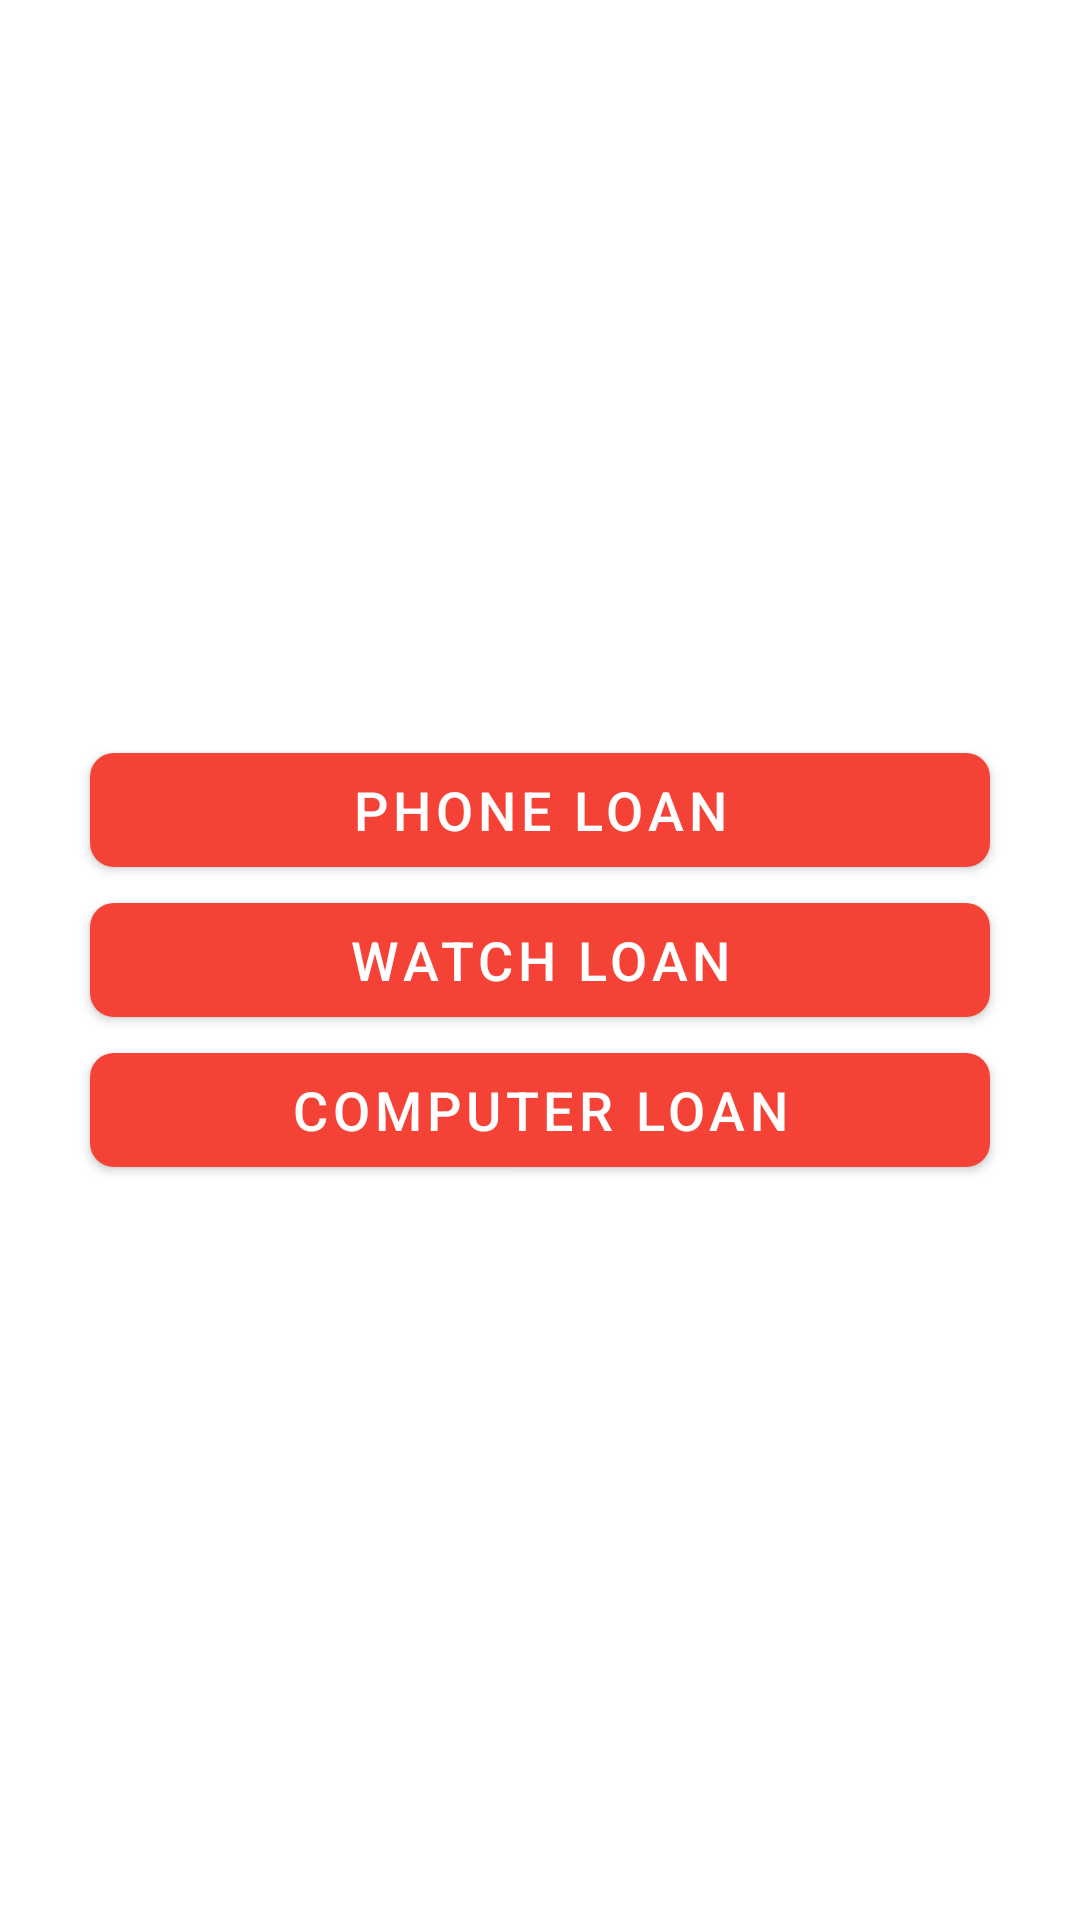

The Android layout XML behind this screen, and the referenced resources:
<!-- AndroidManifest.xml: application theme AppTheme.Clinic -->
<!-- res/layout/activity_main.xml -->
<?xml version="1.0" encoding="utf-8"?>
<androidx.constraintlayout.widget.ConstraintLayout xmlns:android="http://schemas.android.com/apk/res/android"
    xmlns:app="http://schemas.android.com/apk/res-auto"
    xmlns:tools="http://schemas.android.com/tools"
    android:layout_width="match_parent"
    android:layout_height="match_parent"
    tools:context=".ui.MainActivity">

    <com.google.android.material.button.MaterialButton
        android:id="@+id/btnPhoneLoan"
        android:layout_width="0dp"
        android:layout_height="50dp"
        android:layout_marginStart="30dp"
        android:layout_marginEnd="30dp"
        android:gravity="center"
        android:text="@string/phone_loan"
        android:textAlignment="center"
        android:textAllCaps="true"
        android:textColor="@android:color/white"
        android:textSize="18sp"
        app:cornerRadius="8dp"
        app:elevation="8dp"
        app:layout_constraintBottom_toTopOf="@+id/btnWatchLoan"
        app:layout_constraintEnd_toEndOf="parent"
        app:layout_constraintHorizontal_bias="0.5"
        app:layout_constraintStart_toStartOf="parent"
        app:layout_constraintTop_toTopOf="parent"
        app:layout_constraintVertical_chainStyle="packed" />


    <com.google.android.material.button.MaterialButton
        android:id="@+id/btnWatchLoan"
        android:layout_width="0dp"
        android:layout_height="50dp"
        android:layout_marginStart="30dp"
        android:layout_marginEnd="30dp"
        android:gravity="center"
        android:text="@string/watch_loan"
        android:textAlignment="center"
        android:textAllCaps="true"
        android:textColor="@android:color/white"
        android:textSize="18sp"
        app:cornerRadius="8dp"
        app:elevation="8dp"
        app:layout_constraintBottom_toTopOf="@+id/btnComputerLoan"
        app:layout_constraintEnd_toEndOf="parent"
        app:layout_constraintHorizontal_bias="0.5"
        app:layout_constraintStart_toStartOf="parent"
        app:layout_constraintTop_toBottomOf="@+id/btnPhoneLoan" />


    <com.google.android.material.button.MaterialButton
        android:id="@+id/btnComputerLoan"
        android:layout_width="0dp"
        android:layout_height="50dp"
        android:layout_marginStart="30dp"
        android:layout_marginEnd="30dp"
        android:gravity="center"
        android:text="@string/computer_loan"
        android:textAlignment="center"
        android:textAllCaps="true"
        android:textColor="@android:color/white"
        android:textSize="18sp"
        app:cornerRadius="8dp"
        app:elevation="8dp"
        app:layout_constraintBottom_toBottomOf="parent"
        app:layout_constraintEnd_toEndOf="parent"
        app:layout_constraintHorizontal_bias="0.5"
        app:layout_constraintStart_toStartOf="parent"
        app:layout_constraintTop_toBottomOf="@+id/btnWatchLoan" />

</androidx.constraintlayout.widget.ConstraintLayout>
<!-- resources referenced by this layout -->
<resources>
  <string name="computer_loan">Computer Loan</string>
  <string name="phone_loan">Phone Loan</string>
  <string name="watch_loan">Watch Loan</string>
  <style name="AppTheme.Clinic" parent="Theme.MaterialComponents.Light.DarkActionBar">
          
          <item name="colorPrimary">@color/colorPrimary</item>
          <item name="colorPrimaryDark">@color/colorPrimaryDark</item>
          <item name="colorAccent">@color/colorAccent</item>
      </style>
  <color name="colorPrimary">#F44336</color>
  <color name="colorPrimaryDark">#F44336</color>
  <color name="colorAccent">#1EDC26</color>
</resources>
